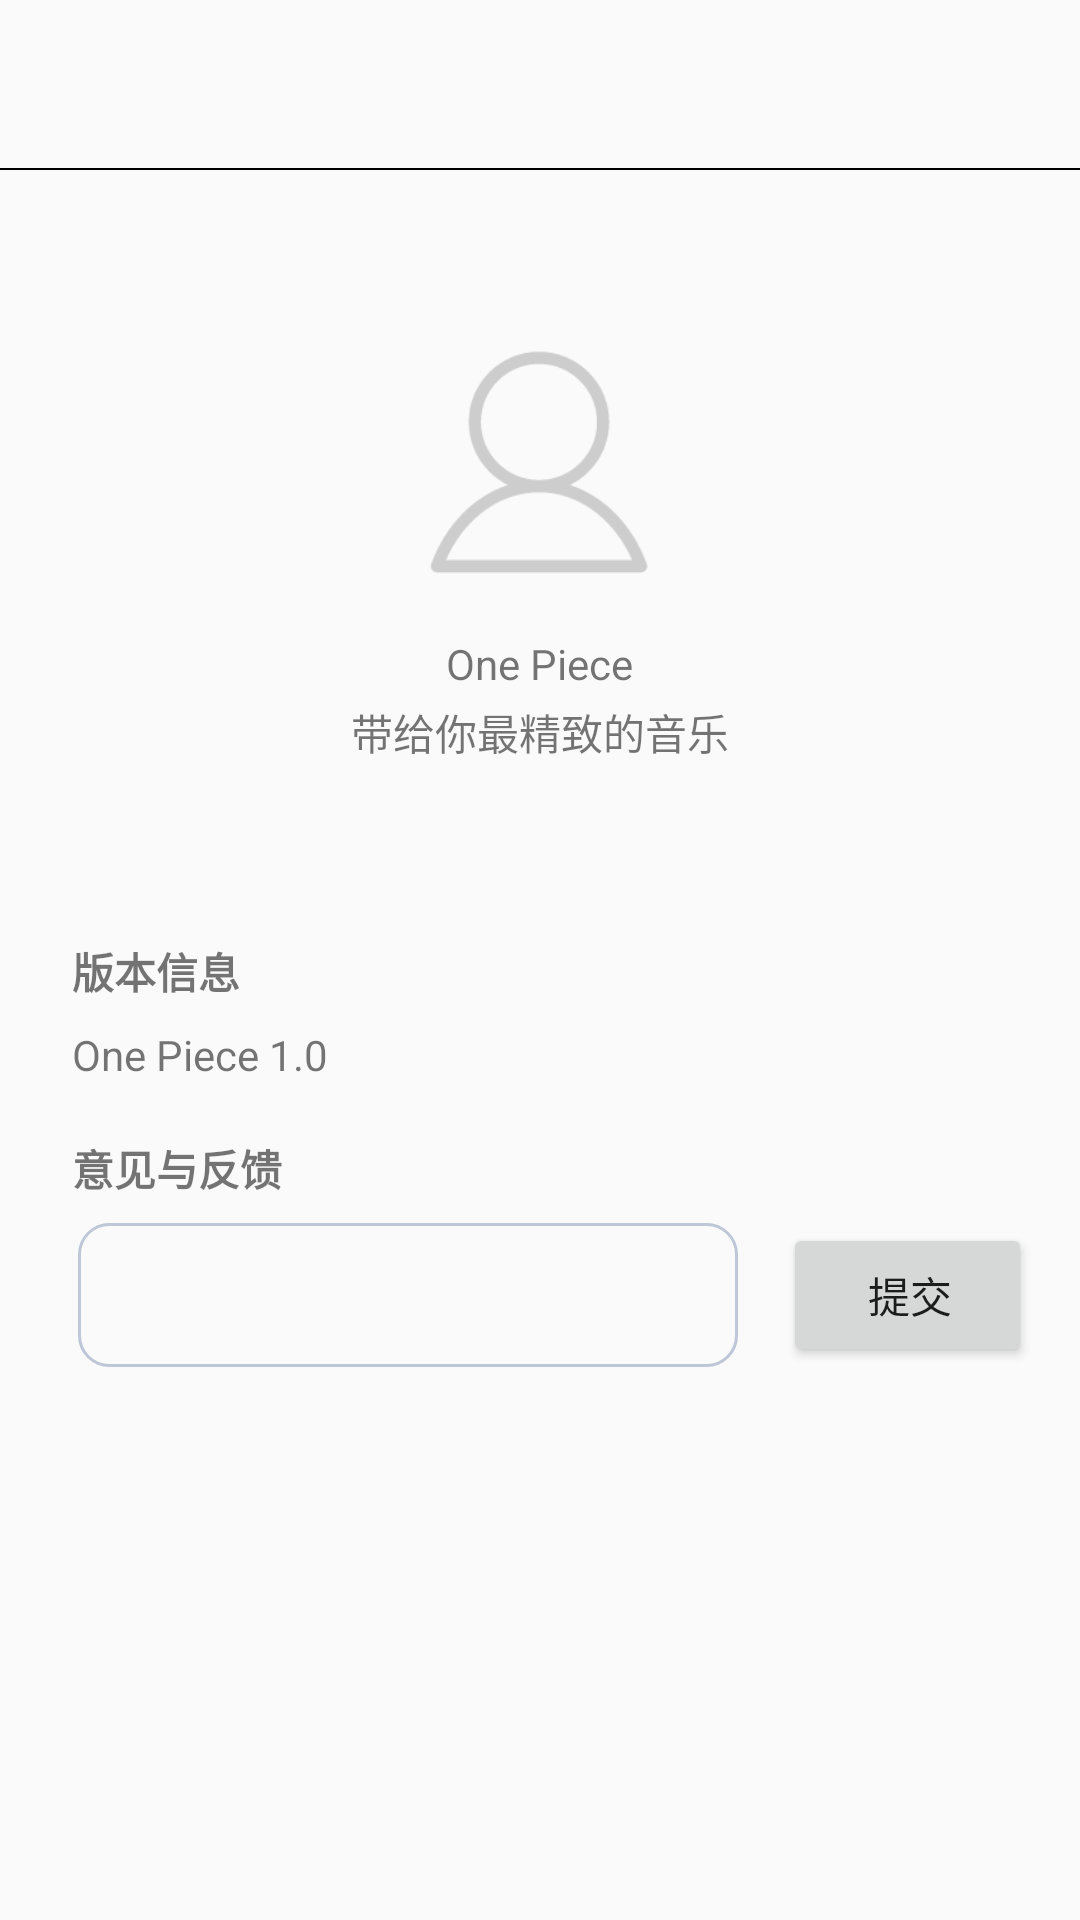

This screen was rendered from an Android layout file. Write that file and the resources it references.
<!-- AndroidManifest.xml: application theme AppTheme -->
<!-- res/layout/activity_login.xml -->
<?xml version="1.0" encoding="utf-8"?>
<android.support.v4.widget.DrawerLayout xmlns:android="http://schemas.android.com/apk/res/android"
    xmlns:app="http://schemas.android.com/apk/res-auto"
    xmlns:tools="http://schemas.android.com/tools"
    android:layout_width="match_parent"
    android:layout_height="match_parent"
    android:fitsSystemWindows="true"
    tools:openDrawer="start">

    <LinearLayout xmlns:android="http://schemas.android.com/apk/res/android"
        xmlns:tools="http://schemas.android.com/tools"
        android:id="@+id/activity_login"
        android:orientation="vertical"
        android:layout_width="match_parent"
        android:layout_height="match_parent"

        tools:context="com.lg.slidingmenudemo.LoginActivity"
        android:weightSum="1">

        <android.support.v7.widget.Toolbar
            android:id="@+id/login_toolbar"
            android:layout_width="match_parent"
            android:layout_height="wrap_content"
            app:navigationIcon="@drawable/baseline_arrow_back_24">

            <TextView
                android:id="@+id/toolbar_login_title"
                android:layout_width="wrap_content"
                android:layout_height="wrap_content"
                android:textSize="20sp"
                tools:text="意见与反馈" />

        </android.support.v7.widget.Toolbar>

        <View
            android:layout_width="match_parent"
            android:layout_height="0.5dp"
            android:background="#000"
            android:layout_marginBottom="5dp"/>
        <ImageView
            android:layout_width="85dp"
            android:layout_height="85dp"
            android:layout_gravity="center"
            android:layout_marginTop="50dp"
            android:src="@drawable/account"
            android:id="@+id/imageView2"
            android:cropToPadding="false" />
        <TextView
            android:layout_width="wrap_content"
            android:layout_height="wrap_content"
            android:layout_gravity="center"
            android:paddingTop="15dp"
            android:text="One Piece"/>
        <TextView
            android:layout_width="wrap_content"
            android:layout_height="wrap_content"
            android:layout_gravity="center"
            android:paddingTop="3dp"
            android:paddingBottom="35dp"
            android:text="带给你最精致的音乐"/>

        <TextView
            android:layout_width="match_parent"
            android:layout_height="wrap_content"
            android:layout_margin="8dp"

            android:paddingLeft="@dimen/activity_horizontal_margin"
            android:paddingRight="@dimen/activity_horizontal_margin"
            android:paddingTop="@dimen/activity_vertical_margin"
            android:textStyle="bold"
            android:text="版本信息"/>
        <TextView
            android:layout_width="match_parent"
            android:layout_height="wrap_content"
            android:layout_marginBottom="10dp"
            android:layout_marginLeft="8dp"
            android:layout_marginRight="8dp"

            android:paddingLeft="@dimen/activity_horizontal_margin"
            android:paddingRight="@dimen/activity_horizontal_margin"
            android:text="One Piece 1.0"/>
        <TextView
            android:layout_width="match_parent"
            android:layout_height="wrap_content"
            android:textStyle="bold"
            android:layout_margin="8dp"
            android:paddingLeft="@dimen/activity_horizontal_margin"
            android:paddingRight="@dimen/activity_horizontal_margin"
            android:text="意见与反馈"/>
        <LinearLayout
            android:layout_width="match_parent"
            android:layout_height="wrap_content"
            android:paddingBottom="@dimen/activity_vertical_margin"
            android:paddingLeft="@dimen/activity_horizontal_margin"
            android:paddingRight="@dimen/activity_horizontal_margin"
            android:orientation="horizontal">

            <EditText
                android:layout_width="220dp"
                android:layout_marginLeft="10dp"
                android:layout_marginRight="15dp"
                android:background="@drawable/style_login3"
                android:layout_height="match_parent" />
            <Button
                android:id="@+id/submit_login"
                android:layout_width="wrap_content"
                android:layout_height="match_parent"
                android:paddingRight="10dp"
                android:text="提交"/>
        </LinearLayout>
    </LinearLayout>

</android.support.v4.widget.DrawerLayout>
<!-- resources referenced by this layout -->
<resources>
  <dimen name="activity_horizontal_margin">16dp</dimen>
  <dimen name="activity_vertical_margin">16dp</dimen>
  <!-- drawable account: png bitmap (drawable-v21, 4898 bytes) -->
  <!-- drawable style_login3 (drawable) -->
  <?xml version="1.0" encoding="utf-8"?>
  <selector xmlns:android="http://schemas.android.com/apk/res/android">
      <item
          android:state_window_focused="false"
          android:drawable="@drawable/style_login" />
      <item
          android:state_focused="true"
          android:drawable="@drawable/style_login2" />
  </selector>
  <style name="AppTheme" parent="Theme.AppCompat.DayNight">
          
          <item name="colorPrimary">@color/colorPrimary</item>
          <item name="colorPrimaryDark">@color/colorPrimaryDark</item>
          <item name="colorAccent">@color/colorAccent</item>
          <item name="windowNoTitle">true</item>
      </style>
  <!-- drawable style_login (drawable) -->
  <shape xmlns:android="http://schemas.android.com/apk/res/android">
      <solid android:color="@android:color/transparent" />
      <corners android:radius="10dip"/>
      <stroke
          android:width="1dip"
          android:color="#BDC7D8" />
  </shape>
  <!-- drawable style_login2 (drawable) -->
  <?xml version="1.0" encoding="utf-8"?>
  <shape xmlns:android="http://schemas.android.com/apk/res/android">
      <solid android:color="@android:color/transparent" />
      <corners android:radius="12dip"/>
      <stroke
          android:width="1dip"
          android:color="#728ea3" />
  </shape>
  <color name="colorPrimary">#FFFFFF</color>
  <color name="colorPrimaryDark">#666666</color>
  <color name="colorAccent">#666666</color>
</resources>
